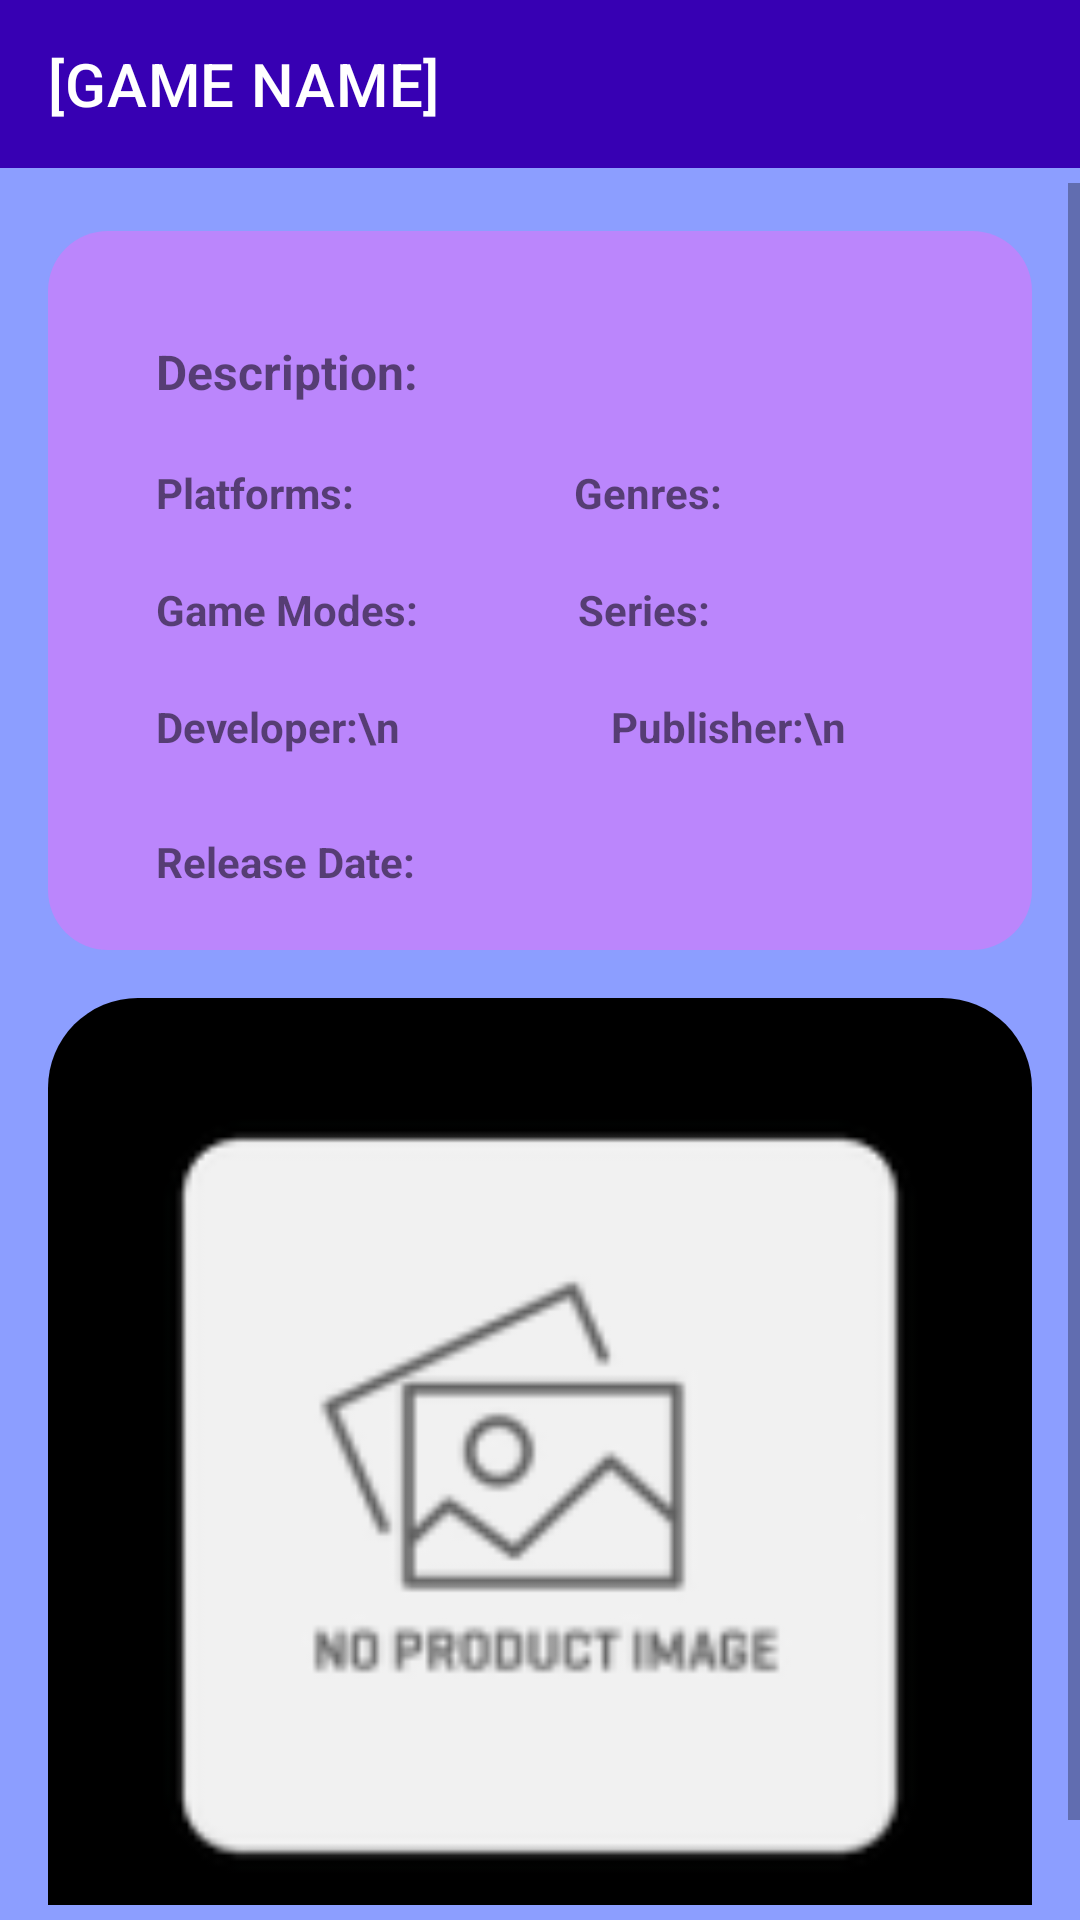

This screen was rendered from an Android layout file. Write that file and the resources it references.
<!-- AndroidManifest.xml: application theme Theme.SearchGameApp -->
<!-- res/layout/fragment_game_page.xml -->
<?xml version="1.0" encoding="utf-8"?>
<RelativeLayout xmlns:android="http://schemas.android.com/apk/res/android"
    xmlns:app="http://schemas.android.com/apk/res-auto"
    android:layout_width="match_parent"
    android:layout_height="match_parent"
    android:background="@color/text_color_for_dark">

    <ScrollView
        android:layout_width="match_parent"
        android:layout_height="wrap_content"
        android:layout_below="@+id/top_toolbar_game_page"
        android:layout_alignParentStart="true"
        android:layout_alignParentEnd="true"
        android:layout_alignParentBottom="true"
        android:layout_marginTop="5dp"
        android:layout_marginBottom="5dp">

        <LinearLayout
            android:layout_width="match_parent"
            android:layout_height="wrap_content"
            android:orientation="vertical">

            <LinearLayout
                android:id="@+id/linearLayout"
                android:layout_width="match_parent"
                android:layout_height="wrap_content"

                android:layout_marginStart="16dp"
                android:layout_marginTop="16dp"
                android:layout_marginEnd="16dp"
                android:background="@drawable/text_box_shape_brighter"
                android:orientation="vertical">

                <TextView
                    android:id="@+id/game_info"
                    android:layout_width="wrap_content"
                    android:layout_height="wrap_content"
                    android:layout_marginStart="16dp"
                    android:layout_marginTop="16dp"
                    android:text="Description: "
                    android:textSize="16sp"
                    android:textStyle="bold" />

                <LinearLayout
                    android:layout_width="match_parent"
                    android:layout_height="match_parent"
                    android:layout_marginTop="20dp"
                    android:orientation="horizontal">

                    <TextView
                        android:id="@+id/platforms"
                        android:layout_width="wrap_content"
                        android:layout_height="wrap_content"
                        android:layout_marginStart="16dp"
                        android:maxWidth="100dp"
                        android:text="Platforms: "
                        android:textStyle="bold" />

                    <TextView
                        android:id="@+id/genres"
                        android:layout_width="wrap_content"
                        android:layout_height="wrap_content"
                        android:layout_marginStart="70dp"
                        android:maxWidth="100dp"
                        android:text="Genres:"
                        android:textStyle="bold" />
                </LinearLayout>

                <LinearLayout
                    android:layout_width="match_parent"
                    android:layout_height="match_parent"
                    android:layout_marginTop="20dp"
                    android:orientation="horizontal">

                    <TextView
                        android:id="@+id/game_modes"
                        android:layout_width="wrap_content"
                        android:layout_height="wrap_content"
                        android:layout_marginStart="16dp"
                        android:maxWidth="100dp"
                        android:text="Game Modes: "
                        android:textStyle="bold" />

                    <TextView
                        android:id="@+id/series_game_page"
                        android:layout_width="wrap_content"
                        android:layout_height="wrap_content"
                        android:layout_marginStart="50dp"
                        android:text="Series: "
                        android:textStyle="bold" />


                </LinearLayout>

                <LinearLayout
                    android:layout_width="match_parent"
                    android:layout_height="match_parent"
                    android:layout_marginTop="20dp"
                    android:orientation="horizontal"
                    android:paddingBottom="16dp">

                    <TextView
                        android:id="@+id/developer_company"
                        android:layout_width="wrap_content"
                        android:layout_height="wrap_content"
                        android:layout_marginStart="16dp"
                        android:text="Developer:\n"
                        android:maxWidth="100dp"
                        android:maxLines="2"
                        android:textStyle="bold" />

                    <TextView
                        android:id="@+id/publish_company"
                        android:layout_width="wrap_content"
                        android:layout_height="wrap_content"
                        android:layout_marginStart="70dp"
                        android:text="Publisher:\n"
                        android:maxLines="2"
                        android:maxWidth="100dp"
                        android:textStyle="bold" />

                </LinearLayout>
                <TextView
                    android:id="@+id/release_date"
                    android:layout_width="wrap_content"
                    android:layout_height="wrap_content"
                    android:layout_marginStart="16dp"
                    android:layout_marginTop="10dp"
                    android:text="Release Date: "
                    android:textStyle="bold" />

            </LinearLayout>

            <HorizontalScrollView
                android:id="@+id/images_container_view"
                android:layout_width="match_parent"
                android:layout_height="wrap_content"
                android:layout_marginStart="16dp"
                android:layout_marginTop="16dp"
                android:layout_marginEnd="16dp"
                android:background="@drawable/pictures_bg">

                <LinearLayout
                    android:layout_width="wrap_content"
                    android:layout_height="match_parent"
                    android:layout_gravity="center_horizontal"
                    android:orientation="vertical">

                    <com.google.android.material.imageview.ShapeableImageView
                        android:id="@+id/game_image"
                        android:layout_width="300dp"
                        android:layout_marginStart="16dp"
                        android:layout_marginTop="16dp"
                        android:layout_marginBottom="16dp"
                        android:layout_marginEnd="16dp"
                        android:layout_height="300dp"
                        app:shapeAppearance="@style/rounded"
                        app:srcCompat="@mipmap/ic_missing_image" />
                </LinearLayout>
            </HorizontalScrollView>

        </LinearLayout>
    </ScrollView>

    <androidx.appcompat.widget.Toolbar
        android:id="@+id/top_toolbar_game_page"
        android:layout_width="match_parent"
        android:layout_height="wrap_content"
        android:background="@color/purple_700"
        app:title="[GAME NAME]"
        android:theme="@style/ThemeOverlay.AppCompat.Dark.ActionBar"
        app:layout_constraintStart_toStartOf="parent"
        app:layout_constraintTop_toTopOf="parent" />

</RelativeLayout>
<!-- resources referenced by this layout -->
<resources>
  <color name="purple_700">#3700B3</color>
  <color name="text_color_for_dark">#8C9EFF</color>
  <!-- drawable pictures_bg (drawable-xxhdpi) -->
  <?xml version="1.0" encoding="utf-8"?>
  <shape xmlns:android="http://schemas.android.com/apk/res/android">
  
  
      <solid
          android:color="@color/black"/>
  
      <corners
          android:radius="30dp"/>
  
  </shape>
  <!-- drawable text_box_shape_brighter (drawable-xxhdpi) -->
  <?xml version="1.0" encoding="utf-8"?>
  <shape xmlns:android="http://schemas.android.com/apk/res/android">
  
  
      <solid
          android:color="@color/purple_200"/>
  
      <padding
          android:left="20dp"
          android:right="20dp"
          android:bottom="20dp"
          android:top="20dp" />
  
      <corners android:radius="20dp" />
  
  </shape>
  <!-- mipmap ic_missing_image: png bitmap (mipmap-hdpi, 1857 bytes) -->
  <style name="rounded">
          <item name="cornerSize">100dp</item>
          <item name="cornerFamily">rounded</item>
      </style>
  <style name="Theme.SearchGameApp" parent="Theme.MaterialComponents.DayNight.NoActionBar">
          
          <item name="colorPrimary">@color/purple_500</item>
          <item name="colorPrimaryVariant">@color/purple_700</item>
          <item name="colorOnPrimary">@color/white</item>
          
          <item name="colorSecondary">@color/teal_200</item>
          <item name="colorSecondaryVariant">@color/teal_700</item>
          <item name="colorOnSecondary">@color/black</item>
          
          <item name="android:statusBarColor">?attr/colorPrimaryVariant</item>
          
      </style>
  <color name="black">#000000</color>
  <color name="purple_200">#BB86FC</color>
  <color name="purple_500">#6200EE</color>
  <color name="white">#FFFFFF</color>
  <color name="teal_200">#03DAC5</color>
  <color name="teal_700">#018786</color>
</resources>
